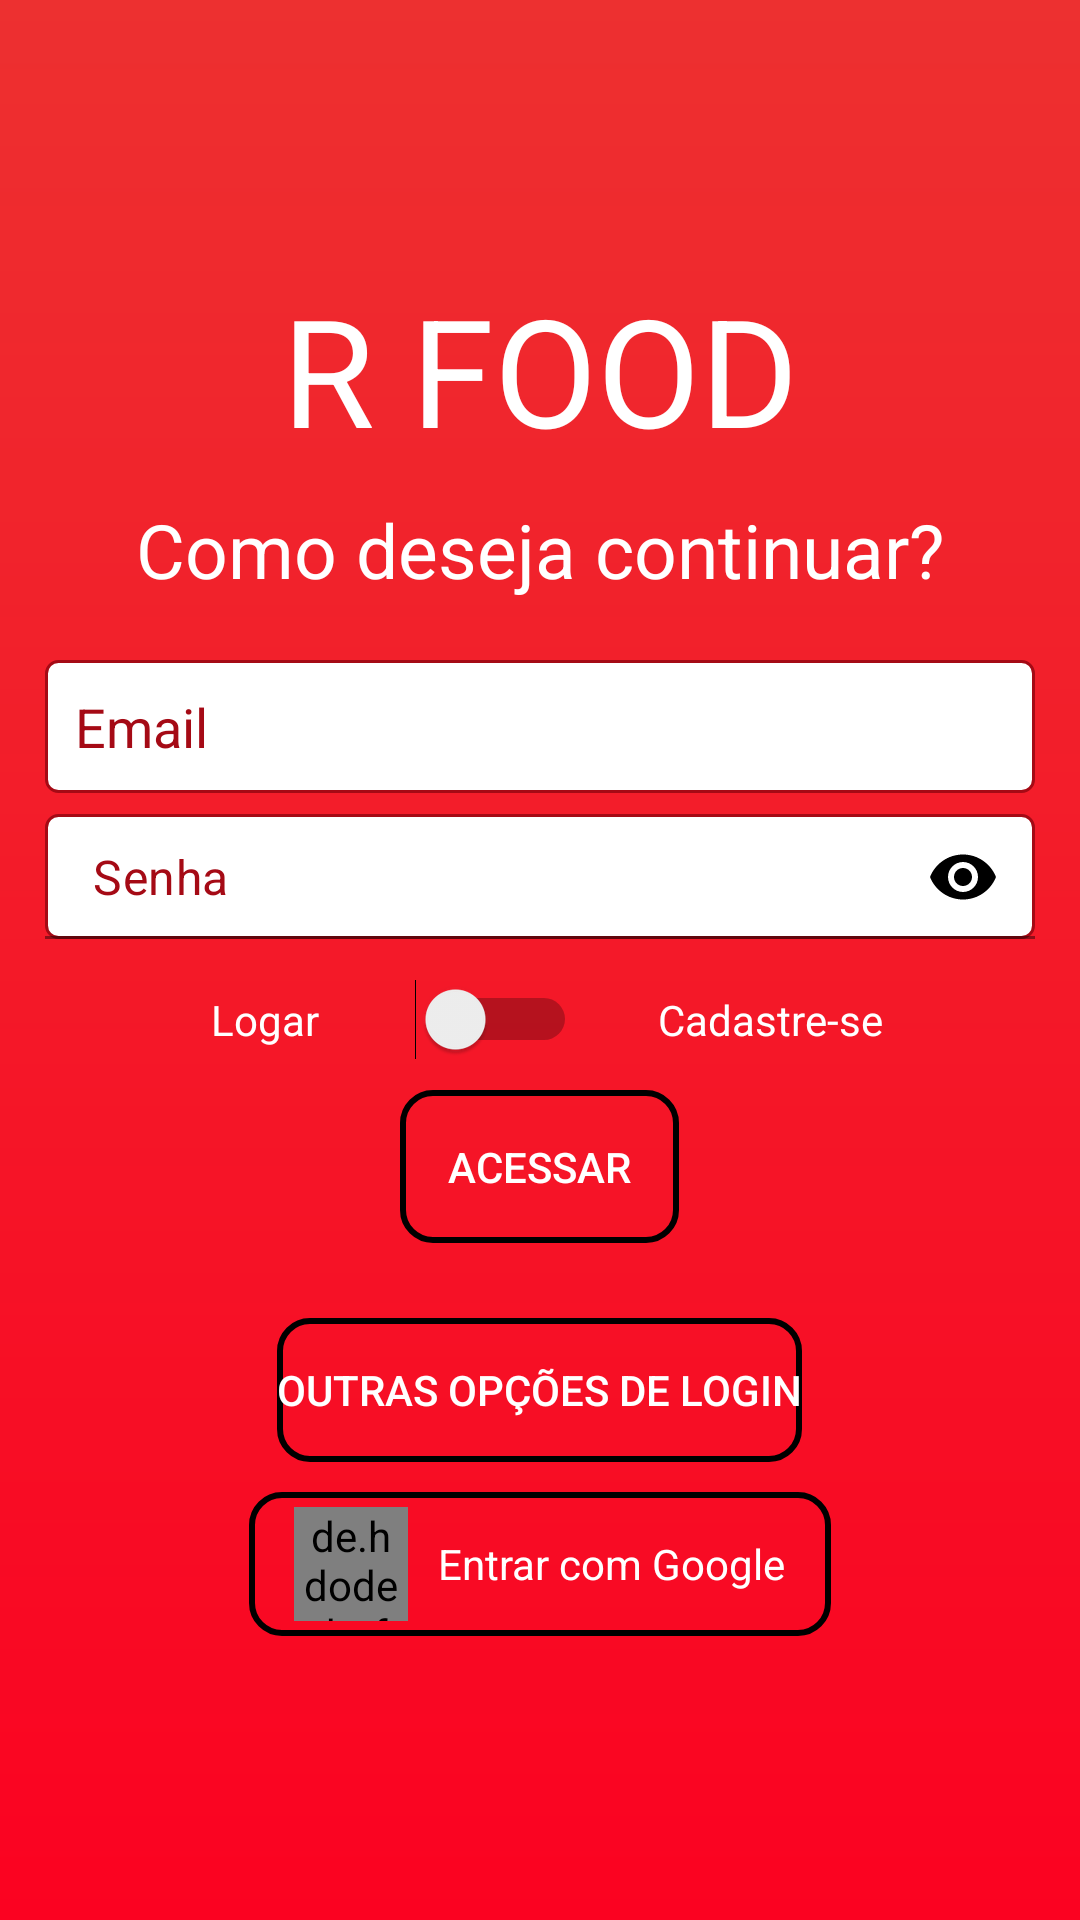

Android layout source for this screen:
<!-- AndroidManifest.xml: application theme Theme.RFood -->
<!-- res/layout/activity_autenticacao.xml -->
<?xml version="1.0" encoding="utf-8"?>
<LinearLayout xmlns:android="http://schemas.android.com/apk/res/android"
    xmlns:app="http://schemas.android.com/apk/res-auto"
    xmlns:tools="http://schemas.android.com/tools"
    android:layout_width="match_parent"
    android:layout_height="match_parent"
    android:background="@drawable/fundo_degrade"
    android:gravity="center"
    android:orientation="vertical"
    tools:context=".activity.AutenticacaoActivity">

    <ImageView
        android:id="@+id/imageVoltarAutenticacao"
        android:layout_width="128dp"
        android:layout_height="wrap_content"
        app:srcCompat="@drawable/ic_action_navigation_arrow_back_inverted" />

    <LinearLayout
        android:id="@+id/linearLayoutOcultar"
        android:layout_width="match_parent"
        android:layout_height="wrap_content"
        android:padding="5dp"
        android:gravity="center"
        android:orientation="vertical">

        <TextView
            android:id="@+id/textRFOOD"
            android:layout_width="wrap_content"
            android:layout_height="wrap_content"
            android:gravity="center"
            android:text="R FOOD"
            android:layout_marginBottom="10dp"
            android:textColor="@color/white"
            android:textSize="50sp" />

        <TextView
            android:layout_width="wrap_content"
            android:layout_height="wrap_content"
            android:layout_marginLeft="10dp"
            android:layout_marginRight="10dp"
            android:textSize="25sp"
            android:layout_marginBottom="20dp"
            android:text="Como deseja continuar?"
            android:textColor="@color/white" />


        <EditText
            android:id="@+id/editEmailAutenticacao"
            android:layout_width="match_parent"
            android:layout_height="wrap_content"
            android:layout_marginLeft="10dp"
            android:layout_marginRight="10dp"
            android:background="@drawable/bg_edit_text"
            android:ems="10"
            android:hint="Email"
            android:inputType="textEmailAddress"
            android:padding="10dp"
            android:textColor="@color/purple_500"
            android:textColorHint="@color/purple_700"
            tools:ignore="TouchTargetSizeCheck" />



        <com.google.android.material.textfield.TextInputLayout
            android:layout_width="match_parent"
            android:layout_height="wrap_content"
            app:hintEnabled="false"
            app:passwordToggleEnabled="true"
            app:passwordToggleTint="@color/black">

            <EditText
                android:id="@+id/editSenhaAutenticacao"
                android:layout_width="match_parent"
                android:layout_height="wrap_content"
                android:layout_marginLeft="10dp"
                android:layout_marginTop="4dp"
                android:layout_marginRight="10dp"
                android:background="@drawable/bg_edit_text"
                android:ems="10"
                android:hint="Senha"
                android:inputType="textPassword"
                android:padding="10dp"
                android:textColor="@color/black"
                android:textColorHint="@color/purple_700"
                tools:ignore="TouchTargetSizeCheck" />

        </com.google.android.material.textfield.TextInputLayout>


        <LinearLayout
            android:layout_width="match_parent"
            android:layout_height="wrap_content"
            android:gravity="center"
            android:orientation="horizontal"
            android:layout_marginTop="10dp"
            android:layout_marginBottom="10dp">

            <TextView
                android:id="@+id/textView"
                android:layout_width="80dp"
                android:layout_height="wrap_content"
                android:gravity="center"
                android:text="Logar"
                android:textColor="@color/white" />

            <Switch
                android:id="@+id/switchAcesso"
                android:layout_width="wrap_content"
                android:layout_height="wrap_content"
                android:layout_marginLeft="10dp"
                android:layout_marginRight="10dp"
                android:gravity="center"
                tools:ignore="TouchTargetSizeCheck" />

            <TextView
                android:id="@+id/textView2"
                android:layout_width="109dp"
                android:layout_height="wrap_content"
                android:gravity="center"
                android:text="Cadastre-se"
                android:textColor="@color/white" />
        </LinearLayout>

        <LinearLayout
            android:id="@+id/linearTipoUsuario"
            android:layout_width="match_parent"
            android:layout_height="wrap_content"
            android:layout_marginTop="10dp"
            android:layout_marginBottom="10dp"
            android:gravity="center"
            android:orientation="horizontal"
            android:visibility="gone">

            <TextView
                android:id="@+id/textView3"
                android:layout_width="80dp"
                android:layout_height="wrap_content"
                android:gravity="center"
                android:text="Usuario"
                android:textColor="@color/white" />

            <Switch
                android:id="@+id/switchTipoUsuario"
                android:layout_width="wrap_content"
                android:layout_height="wrap_content"
                android:layout_marginLeft="10dp"
                android:layout_marginRight="10dp"
                android:gravity="center" />

            <TextView
                android:id="@+id/textView5"
                android:layout_width="109dp"
                android:layout_height="wrap_content"
                android:gravity="center"
                android:text="Empresa"
                android:textColor="@color/white" />
        </LinearLayout>


        <Button
            android:id="@+id/buttonAcesso"
            android:layout_width="wrap_content"
            android:layout_height="wrap_content"
            android:background="@drawable/fundo_botao"
            android:padding="16dp"
            android:textColor="@color/white"
            android:text="Acessar" />


    </LinearLayout>


    <Button
        android:id="@+id/textOutrasFormasLogin"
        android:layout_width="wrap_content"
        android:layout_height="wrap_content"
        android:layout_marginLeft="10dp"
        android:layout_marginTop="20dp"
        android:background="@drawable/fundo_botao"
        android:layout_marginRight="10dp"
        android:text="Outras Opções de Login"
        android:textColor="@color/white" />

    <LinearLayout
        android:id="@+id/buttonAcessoGoogle"
        android:layout_width="wrap_content"
        android:layout_height="wrap_content"
        android:layout_marginTop="10dp"
        android:layout_marginBottom="10dp"
        android:background="@drawable/fundo_botao"
        android:gravity="center"
        android:orientation="horizontal"
        android:padding="5dp">

        <de.hdodenhof.circleimageview.CircleImageView
            android:id="@+id/imageViewGoogle"
            android:layout_width="38dp"
            android:layout_height="38dp"
            android:layout_gravity="center_horizontal"
            android:layout_marginLeft="10dp"
            android:src="@drawable/icone_google" />

        <TextView
            android:layout_width="wrap_content"
            android:layout_height="wrap_content"
            android:layout_marginLeft="10dp"
            android:layout_marginRight="10dp"
            android:text="Entrar com Google"
            android:textColor="@color/white" />


    </LinearLayout>


</LinearLayout>
<!-- resources referenced by this layout -->
<resources>
  <color name="black">#FF000000</color>
  <color name="purple_500">#FF6200EE</color>
  <color name="purple_700">#a50a15</color>
  <color name="white">#FFFFFFFF</color>
  <!-- drawable bg_edit_text (drawable) -->
  <?xml version="1.0" encoding="utf-8"?>
  <shape
      xmlns:android="http://schemas.android.com/apk/res/android"
      android:shape="rectangle">
      <solid android:color="#fff"/>
      <stroke android:width="1dp"
          android:color="@color/vermelhoEscuro"/>
      <corners android:radius="4dp"/>
  
  
  </shape>
  <!-- drawable fundo_botao (drawable) -->
  <?xml version="1.0" encoding="utf-8"?>
  <shape xmlns:android="http://schemas.android.com/apk/res/android"
      android:shape="rectangle">
  
      <solid android:color="#00FFFFFF"></solid>
      <corners android:radius="10dp"></corners>
      <stroke android:width="2dp" android:color="#000000"></stroke>
  
  </shape>
  <!-- drawable fundo_degrade (drawable) -->
  <?xml version="1.0" encoding="utf-8"?>
  <shape xmlns:android="http://schemas.android.com/apk/res/android"
      android:shape="rectangle">
  
      <gradient
          android:startColor="#FB0221"
          android:endColor="#ED3030"
          android:angle="90">
  
  
      </gradient>
  
  </shape>
  <style name="Theme.RFood" parent="Theme.MaterialComponents.DayNight.NoActionBar">
          
          <item name="colorPrimary">@color/vermelhoEscuro</item>
          <item name="colorPrimaryVariant">@android:color/holo_red_dark</item>
          <item name="colorOnPrimary">@color/white</item>
          
          <item name="colorSecondary">@color/teal_200</item>
          <item name="colorSecondaryVariant">@color/teal_700</item>
          <item name="colorOnSecondary">@color/black</item>
          
          <item name="android:statusBarColor" tools:targetApi="l">?attr/colorPrimaryVariant</item>
          
      </style>
  <color name="vermelhoEscuro">#a50a15</color>
  <color name="teal_200">#FF03DAC5</color>
  <color name="teal_700">#FF018786</color>
</resources>
